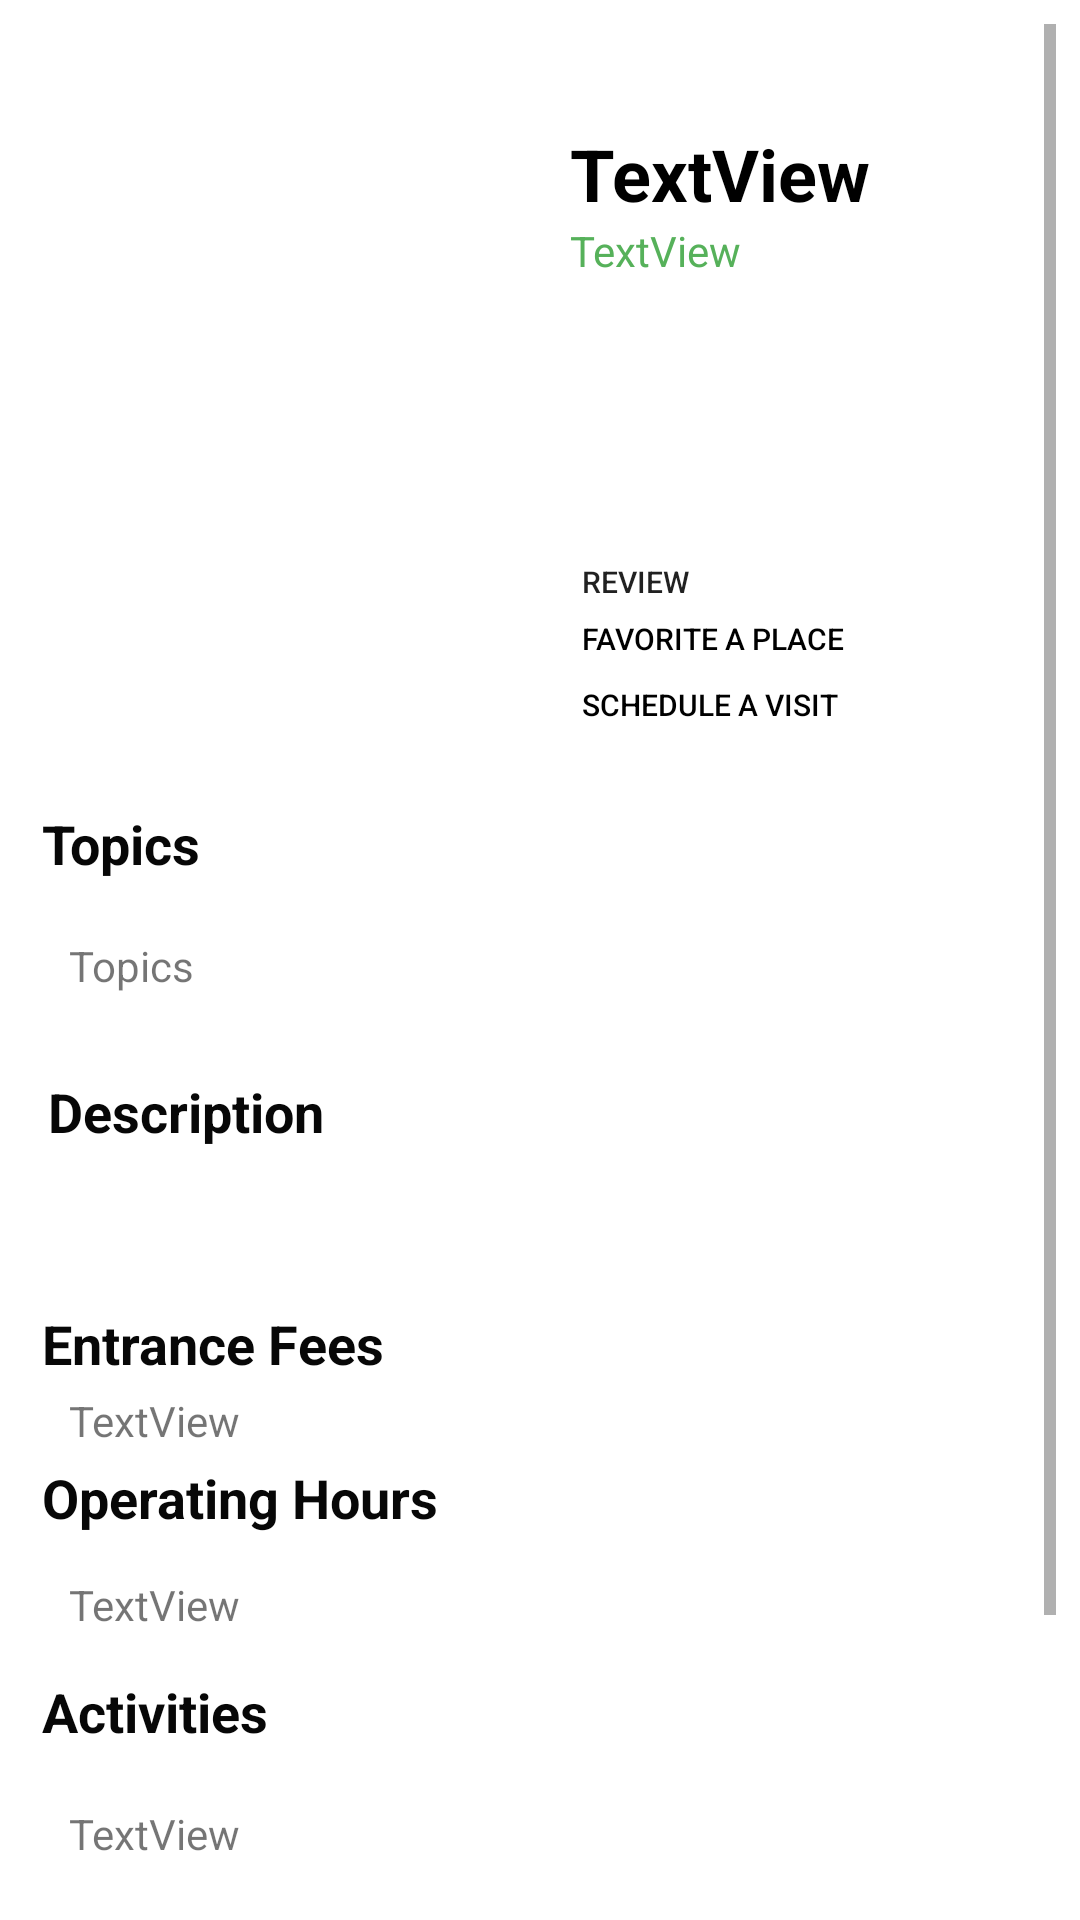

Reconstruct the res/layout file that produces this screen, plus the resources it refers to.
<!-- AndroidManifest.xml: application theme Theme.Discovery -->
<!-- res/layout/fragment_details.xml -->
<?xml version="1.0" encoding="utf-8"?>
<androidx.constraintlayout.widget.ConstraintLayout xmlns:android="http://schemas.android.com/apk/res/android"
    xmlns:tools="http://schemas.android.com/tools"
    android:id="@+id/fragment_details"
    android:layout_width="match_parent"
    android:layout_height="match_parent"
    android:background="#FFFFFF"
    android:orientation="vertical"
    tools:context=".Activity.DetailsFragment">

    <ScrollView
        android:layout_width="match_parent"
        android:layout_height="match_parent"
        android:backgroundTint="@color/white"
        android:padding="8dp"
        android:paddingBottom="8dp"
        tools:layout_editor_absoluteX="0dp"
        tools:layout_editor_absoluteY="142dp">

        <LinearLayout
            android:layout_width="match_parent"
            android:layout_height="wrap_content"
            android:orientation="vertical">


            <LinearLayout
                android:layout_width="match_parent"
                android:layout_height="wrap_content"
                android:orientation="horizontal">


                <androidx.viewpager2.widget.ViewPager2
                    android:id="@+id/detail_viewPager"
                    android:layout_width="174dp"
                    android:layout_height="233dp"
                    android:layout_marginTop="16dp"
                    android:layout_marginBottom="8dp">

                </androidx.viewpager2.widget.ViewPager2>

                <LinearLayout
                    android:layout_width="189dp"
                    android:layout_height="230dp"
                    android:layout_gravity="center|top"
                    android:layout_marginLeft="8dp"
                    android:layout_marginTop="20dp"
                    android:gravity="center"
                    android:orientation="vertical">

                    <TextView
                        android:id="@+id/detail_parkName_textView"
                        android:layout_width="match_parent"
                        android:layout_height="wrap_content"
                        android:text="TextView"
                        android:textColor="@color/black"
                        android:textSize="24sp"
                        android:textStyle="bold" />

                    <TextView
                        android:id="@+id/detail_park_designation_textView"
                        android:layout_width="match_parent"
                        android:layout_height="wrap_content"
                        android:text="TextView"
                        android:textColor="#56B15A" />

                    <TextView
                        android:layout_width="wrap_content"
                        android:layout_height="90dp"
                        android:text="       "
                        android:textColor="@color/black"
                        android:textSize="15sp"
                        android:textStyle="bold" />

                    <ToggleButton
                        android:id="@+id/add_review_btn"
                        android:layout_width="wrap_content"
                        android:layout_height="19dp"
                        android:layout_gravity="left"
                        android:background="@android:color/transparent"
                        android:onClick="review"
                        android:padding="4dp"
                        android:textAlignment="textStart"
                        android:textOff="Review"
                        android:textOn="Review"
                        android:textSize="10sp" />


                    <ToggleButton
                        android:id="@+id/fav_btn"
                        android:layout_width="wrap_content"
                        android:layout_height="22dp"
                        android:layout_gravity="left"
                        android:background="@android:color/transparent"
                        android:padding="4dp"
                        android:textAlignment="textStart"
                        android:textColor="@color/fav_place"
                        android:textOff="@string/favorite_a_place"
                        android:textOn="@string/favorite_a_place"
                        android:textSize="10sp" />

                    <ToggleButton
                        android:id="@+id/detail_scheduleVisit_btn"
                        android:layout_width="103dp"
                        android:layout_height="20dp"
                        android:layout_gravity="left"
                        android:background="@android:color/transparent"
                        android:onClick="onAddedScheduleClick"
                        android:padding="4dp"
                        android:textAlignment="textStart"
                        android:textColor="@color/added_items"
                        android:textOff="Schedule a Visit"
                        android:textOn="Schedule a Visit"
                        android:textSize="10sp" />

                </LinearLayout>


            </LinearLayout>

            <TextView
                android:id="@+id/textView13"
                android:layout_width="wrap_content"
                android:layout_height="wrap_content"
                android:layout_marginTop="4dp"
                android:paddingLeft="6dp"
                android:text="Topics"
                android:textColor="#070707"
                android:textSize="18sp"
                android:textStyle="bold" />

            <TextView
                android:id="@+id/details_topics"
                android:layout_width="wrap_content"
                android:layout_height="wrap_content"
                android:layout_marginTop="4dp"
                android:gravity="center"
                android:padding="15dp"
                android:text="Topics" />

            <TextView
                android:id="@+id/textView2"
                android:layout_width="wrap_content"
                android:layout_height="wrap_content"
                android:layout_marginTop="12dp"
                android:paddingLeft="8dp"
                android:text="Description"
                android:textAlignment="textStart"
                android:textColor="#070707"
                android:textSize="18sp"
                android:textStyle="bold" />


            <TextView
                android:id="@+id/details_description"
                android:layout_width="wrap_content"
                android:layout_height="wrap_content"
                android:layout_gravity="center"
                android:padding="15dp"
                android:paddingLeft="6dp"
                android:textAlignment="inherit" />

            <TextView
                android:id="@+id/textView4"
                android:layout_width="wrap_content"
                android:layout_height="wrap_content"
                android:layout_marginTop="4dp"
                android:paddingLeft="6dp"
                android:text="Entrance Fees"
                android:textColor="#070707"
                android:textSize="18sp"
                android:textStyle="bold" />

            <TextView
                android:id="@+id/details_entrancefees"
                android:layout_width="wrap_content"
                android:layout_height="wrap_content"
                android:layout_marginTop="4dp"
                android:paddingStart="15dp"
                android:text="TextView" />

            <TextView
                android:id="@+id/textView5"
                android:layout_width="wrap_content"
                android:layout_height="wrap_content"
                android:layout_marginTop="4dp"
                android:paddingLeft="6dp"
                android:text="Operating Hours"
                android:textColor="#070707"
                android:textSize="18sp"
                android:textStyle="bold" />

            <TextView
                android:id="@+id/details_operatinghours"
                android:layout_width="wrap_content"
                android:layout_height="wrap_content"
                android:layout_marginTop="4dp"
                android:padding="10dp"
                android:paddingStart="15dp"
                android:text="TextView" />

            <TextView
                android:id="@+id/textView3"
                android:layout_width="wrap_content"
                android:layout_height="wrap_content"
                android:layout_marginTop="4dp"
                android:paddingLeft="6dp"
                android:text="Activities"
                android:textColor="#070707"
                android:textSize="18sp"
                android:textStyle="bold" />

            <TextView
                android:id="@+id/details_activities"
                android:layout_width="wrap_content"
                android:layout_height="wrap_content"
                android:layout_marginTop="4dp"
                android:gravity="center"
                android:padding="15dp"
                android:text="TextView" />


            <TextView
                android:id="@+id/textView22"
                android:layout_width="wrap_content"
                android:layout_height="wrap_content"
                android:layout_marginTop="4dp"
                android:paddingLeft="8dp"
                android:text="Directions"
                android:textAlignment="textStart"
                android:textColor="#070707"
                android:textSize="18sp"
                android:textStyle="bold" />


            <TextView
                android:id="@+id/details_directions"
                android:layout_width="371dp"
                android:layout_height="wrap_content"
                android:layout_gravity="center"
                android:paddingStart="15dp"
                android:paddingLeft="6dp"
                android:paddingBottom="70dp"
                android:textAlignment="textStart" />


        </LinearLayout>
    </ScrollView>


</androidx.constraintlayout.widget.ConstraintLayout>
<!-- resources referenced by this layout -->
<resources>
  <color name="black">#FF000000</color>
  <color name="white">#FFFFFFFF</color>
  <string name="favorite_a_place">Favorite a place</string>
  <style name="Theme.Discovery" parent="Theme.MaterialComponents.DayNight.DarkActionBar">
          
          <item name="colorPrimary">#2FB882</item>
          <item name="colorPrimaryVariant">@color/purple_700</item>
          <item name="colorOnPrimary">@color/white</item>
          
          <item name="colorSecondary">@color/teal_200</item>
          <item name="colorSecondaryVariant">@color/teal_700</item>
          <item name="colorOnSecondary">@color/black</item>
          
          <item name="android:statusBarColor" tools:targetApi="l">?attr/colorPrimaryVariant</item>
          
      </style>
  <color name="purple_700">#FF3700B3</color>
  <color name="teal_200">#FF03DAC5</color>
  <color name="teal_700">#FF018786</color>
</resources>
